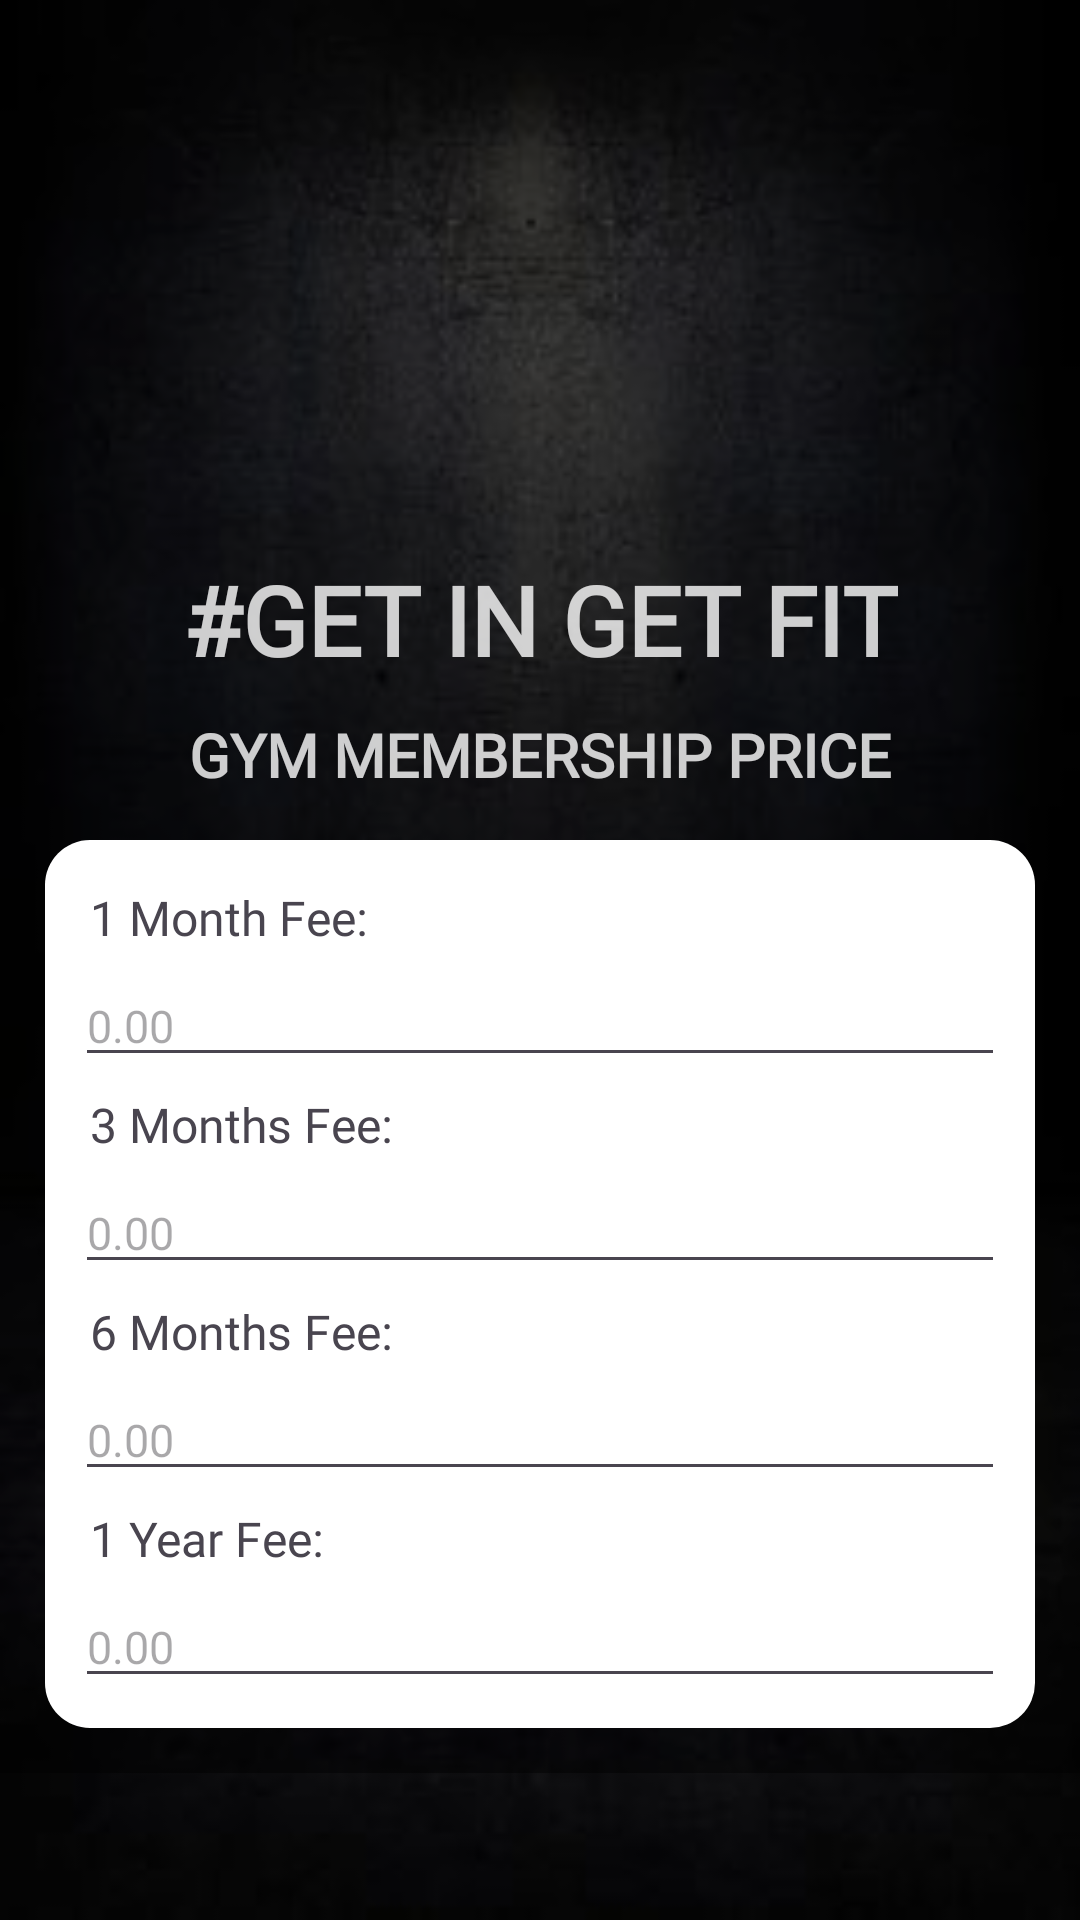

Android layout source for this screen:
<!-- AndroidManifest.xml: application theme Theme.BullsGym -->
<!-- res/layout/fragment_fee__pending_.xml -->
<?xml version="1.0" encoding="utf-8"?>
<androidx.core.widget.NestedScrollView xmlns:android="http://schemas.android.com/apk/res/android"
    xmlns:app="http://schemas.android.com/apk/res-auto"
    xmlns:tools="http://schemas.android.com/tools"
    android:layout_width="match_parent"
    android:layout_height="match_parent"
    android:background="@drawable/main_bg"
    tools:context=".fragments.Fee_Pending_Fragment">

    <LinearLayout
        android:layout_width="match_parent"
        android:layout_height="match_parent"
        android:background="#77000000"
        android:fillViewport="true"
        android:gravity="center"
        android:orientation="vertical">

        <ImageView
            android:id="@+id/iv_logo"
            android:layout_width="170dp"
            android:layout_height="170dp"
            android:layout_marginTop="10dp"
            android:src="@drawable/gym_logo" />

        <TextView
            android:id="@+id/getInTV"
            android:layout_width="wrap_content"
            android:layout_height="wrap_content"
            android:layout_marginTop="5dp"
            android:alpha="0.8"
            android:fontFamily="@font/black_ops_one"
            android:text="#GET IN GET FIT"
            android:textAlignment="center"
            android:textColor="@color/white"
            android:textSize="32sp"
            android:textStyle="bold"
            app:layout_constraintEnd_toEndOf="@+id/iv_logo"
            app:layout_constraintStart_toStartOf="@+id/iv_logo"
            app:layout_constraintTop_toBottomOf="@+id/iv_logo" />

        <TextView
            android:id="@+id/tvMembership"
            android:layout_width="wrap_content"
            android:layout_height="wrap_content"
            android:layout_marginTop="10dp"
            android:alpha="0.8"
            android:fontFamily="@font/black_ops_one"
            android:text="GYM MEMBERSHIP PRICE"
            android:textAlignment="center"
            android:textColor="@color/white"
            android:textSize="20sp"
            android:textStyle="bold"
            app:layout_constraintEnd_toEndOf="@+id/getInTV"
            app:layout_constraintStart_toStartOf="@+id/getInTV"
            app:layout_constraintTop_toBottomOf="@+id/getInTV" />

        <LinearLayout
            android:layout_width="match_parent"
            android:layout_height="wrap_content"
            android:layout_margin="15dp"
            android:background="@drawable/shape"
            android:orientation="vertical"
            android:padding="10dp">

            <TextView
                android:layout_width="match_parent"
                android:layout_height="wrap_content"
                android:fontFamily="@font/black_ops_one"
                android:padding="5dp"
                android:text="1 Month Fee:"
                android:textSize="16sp" />

            <androidx.appcompat.widget.AppCompatEditText
                android:id="@+id/edOneMonth"
                android:layout_width="match_parent"
                android:layout_height="wrap_content"
                android:fontFamily="@font/black_ops_one"
                android:hint="0.00"
                android:inputType="numberDecimal"
                android:textSize="15sp" />

            <TextView
                android:layout_width="match_parent"
                android:layout_height="wrap_content"
                android:fontFamily="@font/black_ops_one"
                android:padding="5dp"
                android:text="3 Months Fee:"
                android:textSize="16sp" />

            <androidx.appcompat.widget.AppCompatEditText
                android:id="@+id/edThreeMonths"
                android:layout_width="match_parent"
                android:layout_height="wrap_content"
                android:fontFamily="@font/black_ops_one"
                android:hint="0.00"
                android:inputType="numberDecimal"
                android:textSize="15sp" />

            <TextView
                android:layout_width="match_parent"
                android:layout_height="wrap_content"
                android:fontFamily="@font/black_ops_one"
                android:padding="5dp"
                android:text="6 Months Fee:"
                android:textSize="16sp" />

            <androidx.appcompat.widget.AppCompatEditText
                android:id="@+id/edSixMonth"
                android:layout_width="match_parent"
                android:layout_height="wrap_content"
                android:fontFamily="@font/black_ops_one"
                android:hint="0.00"
                android:inputType="numberDecimal"
                android:textSize="15sp" />

            <TextView
                android:layout_width="match_parent"
                android:layout_height="wrap_content"
                android:fontFamily="@font/black_ops_one"
                android:padding="5dp"
                android:text="1 Year Fee:"
                android:textSize="16sp" />

            <androidx.appcompat.widget.AppCompatEditText
                android:id="@+id/edOneYear"
                android:layout_width="match_parent"
                android:layout_height="wrap_content"
                android:fontFamily="@font/black_ops_one"
                android:hint="0.00"
                android:inputType="numberDecimal"
                android:textSize="15sp" />

        </LinearLayout>


    </LinearLayout>

</androidx.core.widget.NestedScrollView>
<!-- resources referenced by this layout -->
<resources>
  <color name="white">#FFFFFFFF</color>
  <!-- drawable main_bg: jpg bitmap (drawable, 10905 bytes) -->
  <!-- drawable shape (drawable) -->
  <?xml version="1.0" encoding="utf-8"?>
  <shape xmlns:android="http://schemas.android.com/apk/res/android"
      android:shape="rectangle">
  
      <solid android:color="@color/white" />
  
      <padding android:top="20dp" />
  
      <corners android:radius="15dp" />
  
  </shape>
  <style name="Theme.BullsGym" parent="Base.Theme.BullsGym" />
  <style name="Base.Theme.BullsGym" parent="Theme.Material3.DayNight.NoActionBar">
          
           <item name="colorPrimary">@color/blue</item>
          <item name="colorPrimaryVariant">@color/blue</item>
          <item name="android:statusBarColor">@color/blue</item>
      </style>
  <color name="blue">#4B78EE</color>
</resources>
